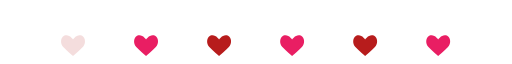
t = 0.00 s
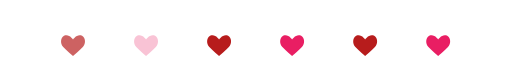
t = 0.53 s
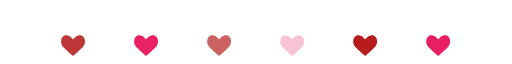
t = 1.13 s
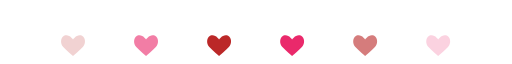
t = 1.65 s
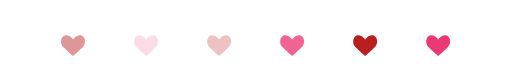
t = 2.18 s
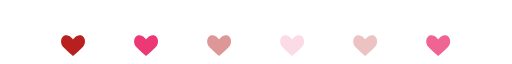
t = 2.78 s

The animated SVG that drew these frames (rendered in a browser with its animation timeline set to each time). Animation: 6 SMIL elements (animate=6); one cycle of 3.30 s, repeats indefinitely.

<svg xmlns="http://www.w3.org/2000/svg" viewBox="0 0 680 80" width="100%">
  <g transform="translate(0,50)">
    <path fill="#b71c1c" d="M97,0 C97,0 92,-8 85,-5 C80,-2 80,6 84,10 C88,14 97,22 97,22 C97,22 106,14 110,10 C114,6 114,-2 109,-5 C102,-8 97,0 97,0 Z">
      <animate attributeName="opacity" values="0.15;1;0.15" dur="1.8s" begin="0s" repeatCount="indefinite" calcMode="spline" keyTimes="0;0.5;1" keySplines="0.4 0 0.6 1;0.4 0 0.6 1"/>
    </path>
    <path fill="#e91e63" d="M194,0 C194,0 189,-8 182,-5 C177,-2 177,6 181,10 C185,14 194,22 194,22 C194,22 203,14 207,10 C211,6 211,-2 206,-5 C199,-8 194,0 194,0 Z">
      <animate attributeName="opacity" values="0.15;1;0.15" dur="1.8s" begin="0.3s" repeatCount="indefinite" calcMode="spline" keyTimes="0;0.5;1" keySplines="0.4 0 0.6 1;0.4 0 0.6 1"/>
    </path>
    <path fill="#b71c1c" d="M291,0 C291,0 286,-8 279,-5 C274,-2 274,6 278,10 C282,14 291,22 291,22 C291,22 300,14 304,10 C308,6 308,-2 303,-5 C296,-8 291,0 291,0 Z">
      <animate attributeName="opacity" values="0.15;1;0.15" dur="1.8s" begin="0.6s" repeatCount="indefinite" calcMode="spline" keyTimes="0;0.5;1" keySplines="0.4 0 0.6 1;0.4 0 0.6 1"/>
    </path>
    <path fill="#e91e63" d="M388,0 C388,0 383,-8 376,-5 C371,-2 371,6 375,10 C379,14 388,22 388,22 C388,22 397,14 401,10 C405,6 405,-2 400,-5 C393,-8 388,0 388,0 Z">
      <animate attributeName="opacity" values="0.15;1;0.15" dur="1.8s" begin="0.9s" repeatCount="indefinite" calcMode="spline" keyTimes="0;0.5;1" keySplines="0.4 0 0.6 1;0.4 0 0.6 1"/>
    </path>
    <path fill="#b71c1c" d="M485,0 C485,0 480,-8 473,-5 C468,-2 468,6 472,10 C476,14 485,22 485,22 C485,22 494,14 498,10 C502,6 502,-2 497,-5 C490,-8 485,0 485,0 Z">
      <animate attributeName="opacity" values="0.15;1;0.15" dur="1.8s" begin="1.2s" repeatCount="indefinite" calcMode="spline" keyTimes="0;0.5;1" keySplines="0.4 0 0.6 1;0.4 0 0.6 1"/>
    </path>
    <path fill="#e91e63" d="M582,0 C582,0 577,-8 570,-5 C565,-2 565,6 569,10 C573,14 582,22 582,22 C582,22 591,14 595,10 C599,6 599,-2 594,-5 C587,-8 582,0 582,0 Z">
      <animate attributeName="opacity" values="0.15;1;0.15" dur="1.8s" begin="1.5s" repeatCount="indefinite" calcMode="spline" keyTimes="0;0.5;1" keySplines="0.4 0 0.6 1;0.4 0 0.6 1"/>
    </path>
  </g>
</svg>
